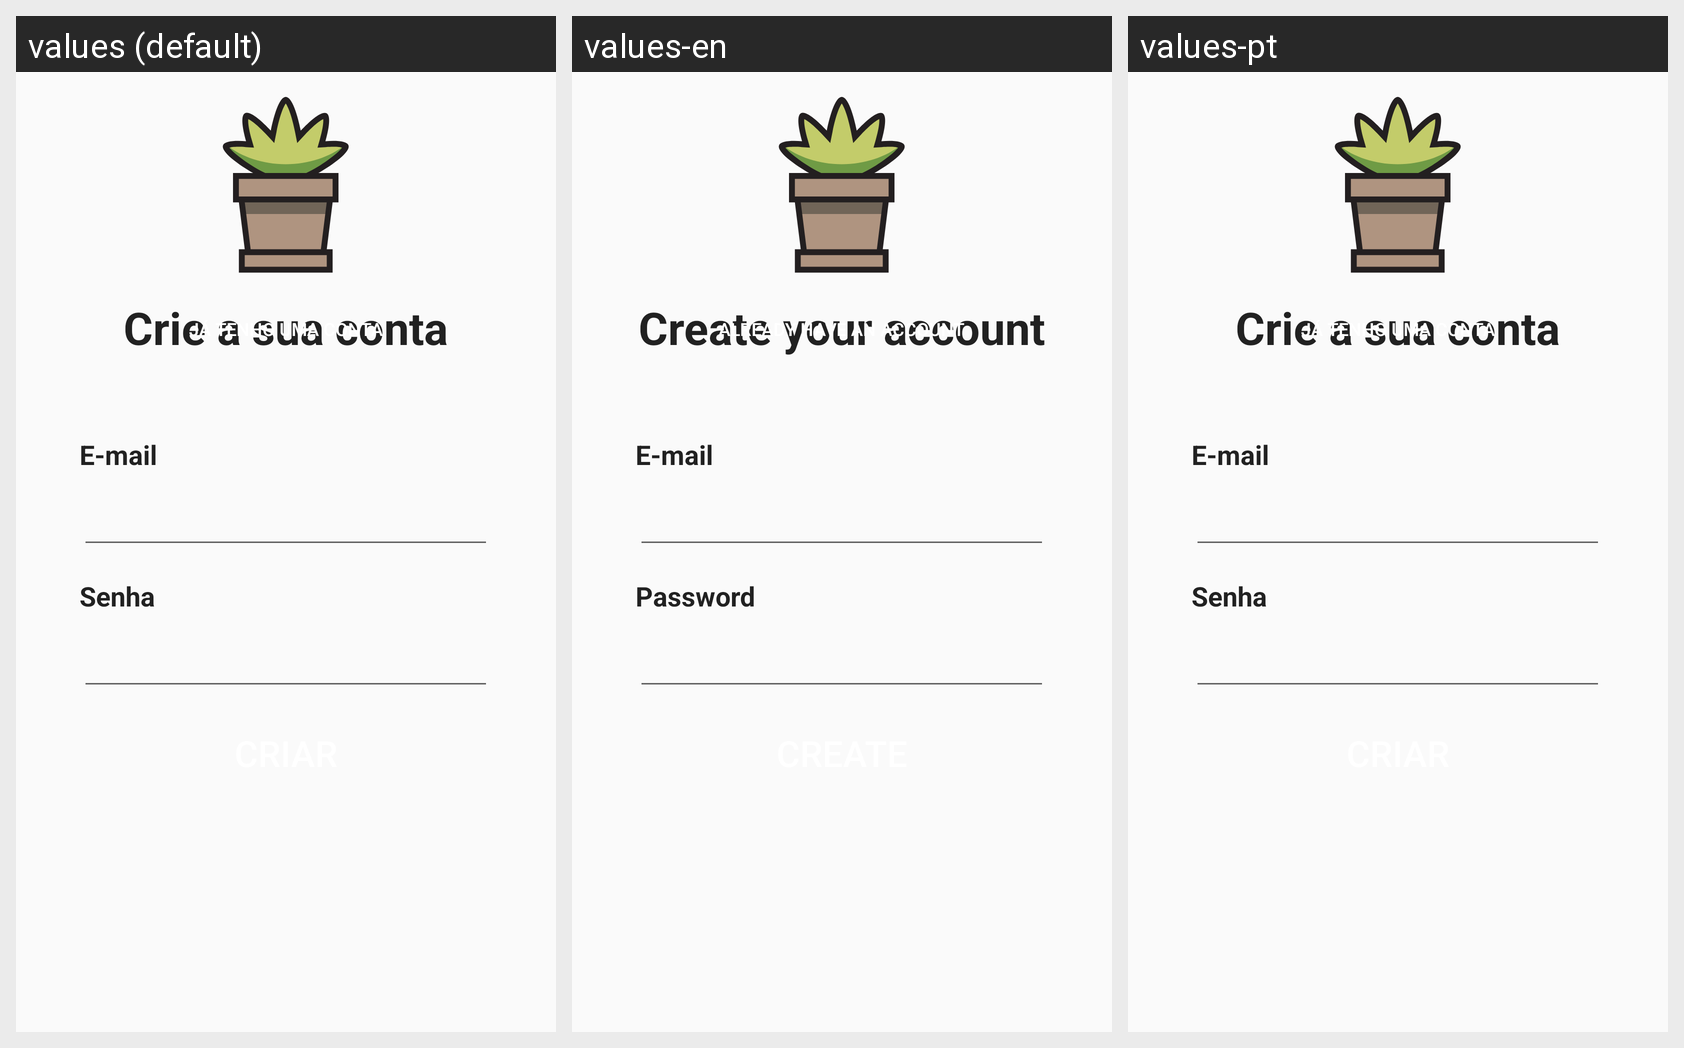

The Android screen above is rendered under several locales of the same app. Produce the string resources it draws, with the default and per-locale values.
Android screen res/layout/activity_signup.xml rendered under 3 locales, left to right: values (default), values-en, values-pt. Device: Nexus 5 (rendered at 1080×1920; each locale shown at half size, 540×960, under a caption strip naming it); theme Theme.EstufaSemEstufa.
Strings drawn on this screen, with the default value and each locale's value (text and hints the layout hard-codes, and strings that could not be matched under every locale, appear in the picture but are not listed):

signup_logo_title
  values: Crie a sua conta
  values-en: Create your account
  values-pt: Crie a sua conta  [not translated; the default value is used]

signup_signup_btn
  values: JÁ TENHO UMA CONTA
  values-en: ALREADY HAVE AN ACCOUNT
  values-pt: JÁ TENHO UMA CONTA  [not translated; the default value is used]

signup_email_title
  values: E-mail
  values-en: E-mail  [not translated; the default value is used]
  values-pt: E-mail  [not translated; the default value is used]

signup_password_title
  values: Senha
  values-en: Password
  values-pt: Senha  [not translated; the default value is used]
